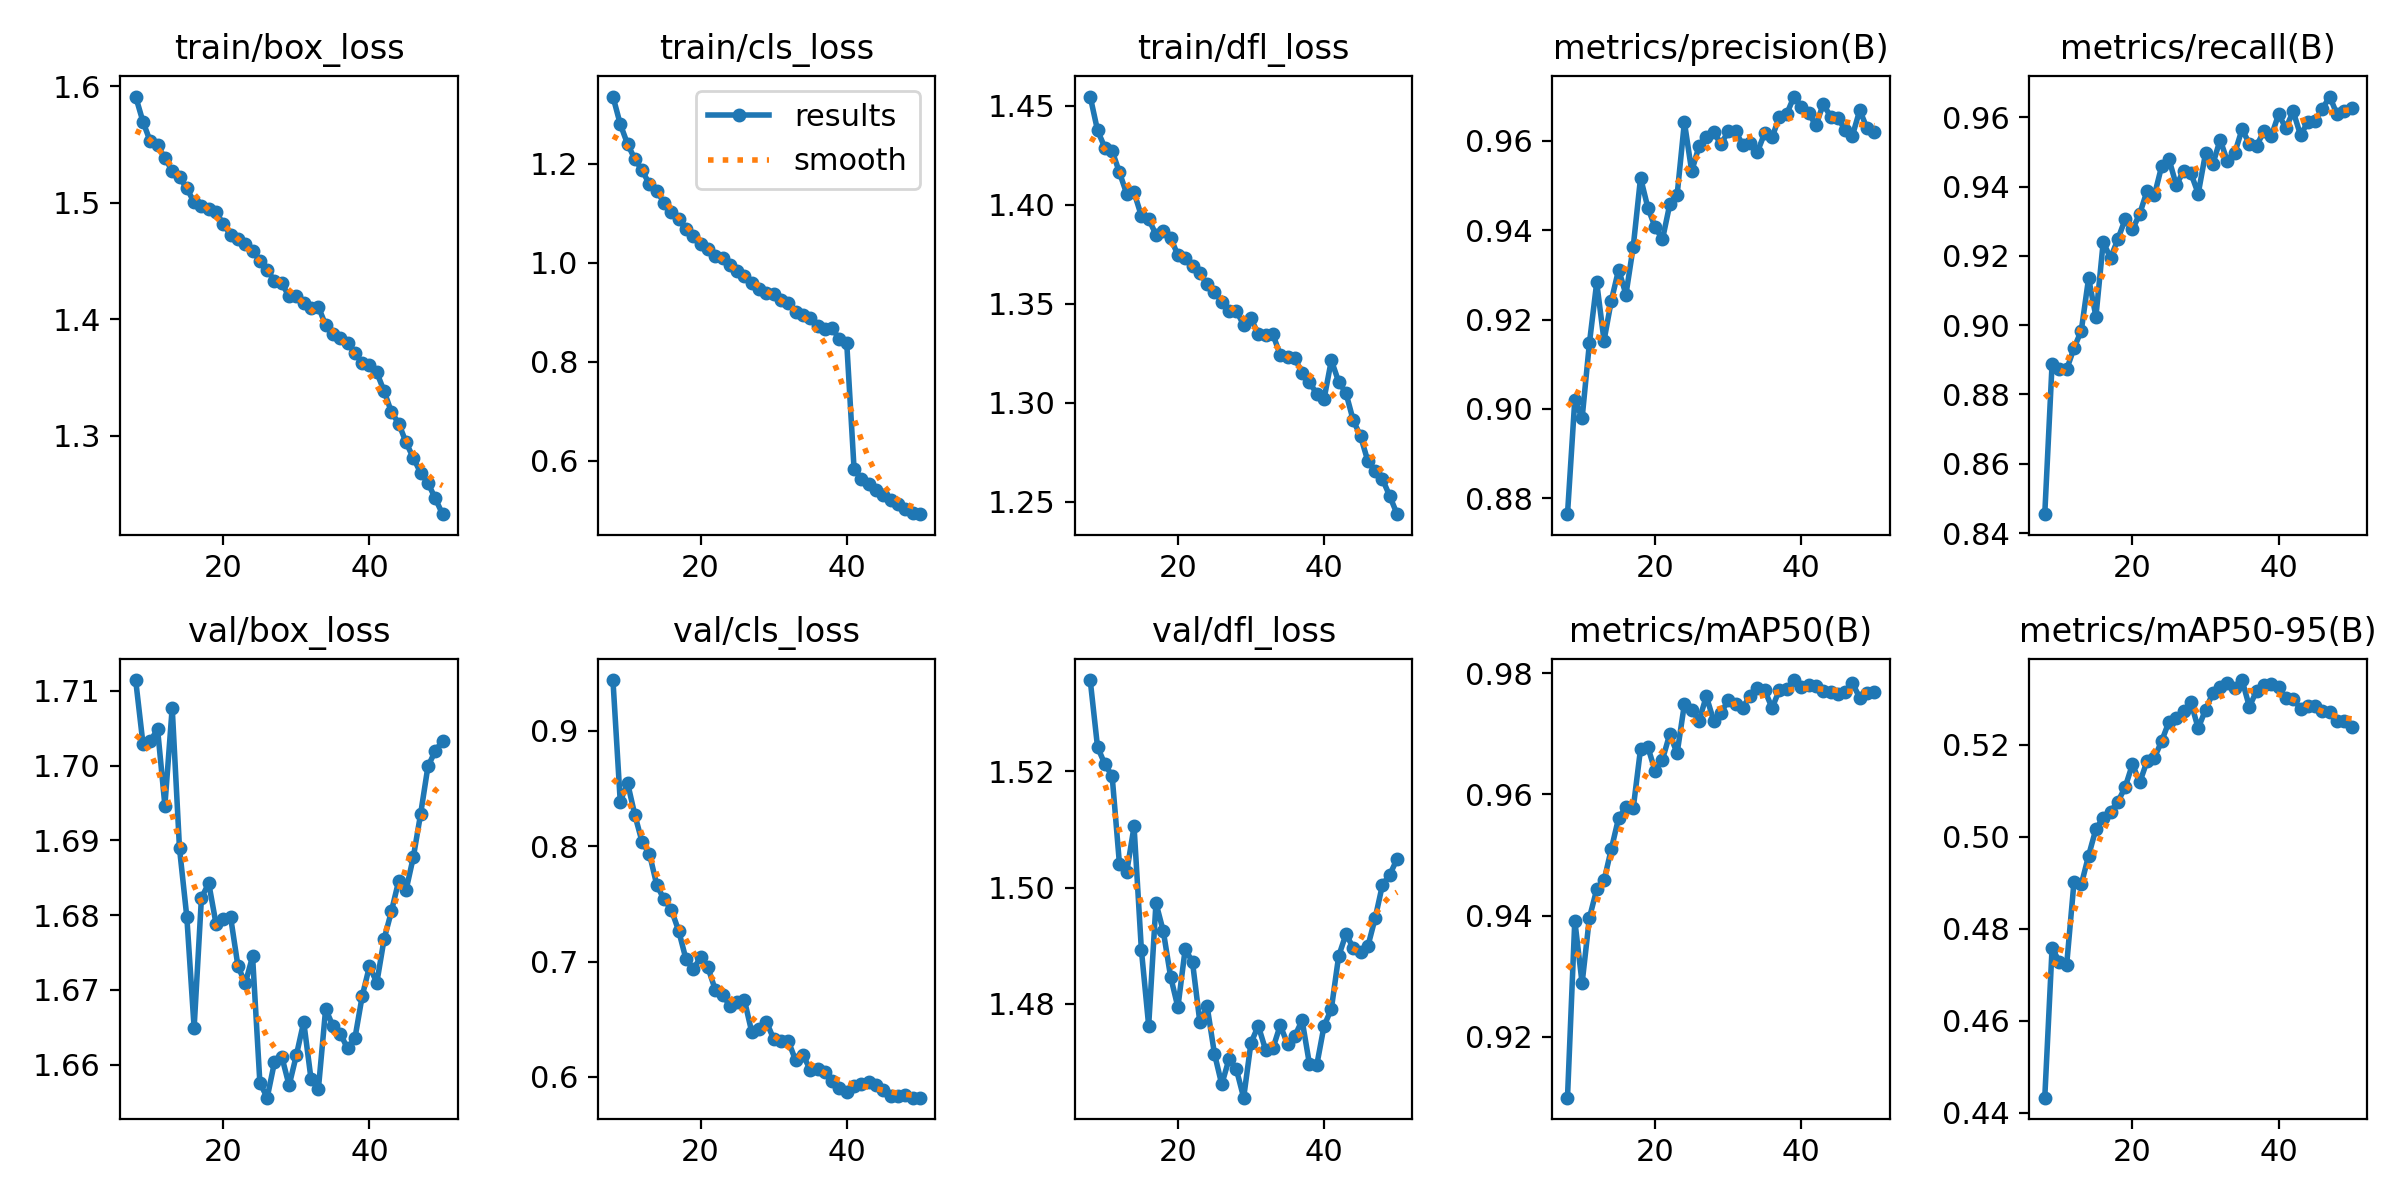

Source data for this figure (header and first rows):
epoch, time, train/box_loss, train/cls_loss, train/dfl_loss, metrics/precision(B), metrics/recall(B), metrics/mAP50(B), metrics/mAP50-95(B), val/box_loss, val/cls_loss, val/dfl_loss, lr/pg0, lr/pg1, lr/pg2
8, 502.1, 1.591, 1.335, 1.455, 0.8764, 0.8454, 0.91, 0.4433, 1.711, 0.9441, 1.536, 0.008614, 0.008614, 0.008614
9, 587.8, 1.569, 1.28, 1.438, 0.9021, 0.8888, 0.9392, 0.4757, 1.703, 0.8387, 1.524, 0.008416, 0.008416, 0.008416
10, 691.3, 1.552, 1.239, 1.429, 0.8979, 0.8873, 0.9288, 0.4729, 1.703, 0.8549, 1.521, 0.008218, 0.008218, 0.008218
11, 797.6, 1.549, 1.209, 1.427, 0.9147, 0.8873, 0.9396, 0.4722, 1.705, 0.827, 1.519, 0.00802, 0.00802, 0.00802
12, 901.3, 1.538, 1.186, 1.416, 0.9283, 0.8934, 0.9443, 0.4902, 1.695, 0.8035, 1.504, 0.007822, 0.007822, 0.007822
13, 1003, 1.527, 1.158, 1.406, 0.9153, 0.8985, 0.9458, 0.4896, 1.708, 0.7933, 1.503, 0.007624, 0.007624, 0.007624
14, 1109, 1.522, 1.144, 1.406, 0.9243, 0.9136, 0.951, 0.4959, 1.689, 0.7663, 1.51, 0.007426, 0.007426, 0.007426
15, 1213, 1.512, 1.121, 1.394, 0.9312, 0.9025, 0.9561, 0.5017, 1.68, 0.7539, 1.489, 0.007228, 0.007228, 0.007228
16, 1319, 1.5, 1.102, 1.393, 0.9256, 0.924, 0.9579, 0.5041, 1.665, 0.7447, 1.476, 0.00703, 0.00703, 0.00703
17, 1427, 1.497, 1.087, 1.385, 0.9363, 0.9194, 0.9577, 0.5055, 1.682, 0.7266, 1.497, 0.006832, 0.006832, 0.006832
18, 1531, 1.494, 1.067, 1.387, 0.9518, 0.9248, 0.9675, 0.5076, 1.684, 0.7019, 1.493, 0.006634, 0.006634, 0.006634
19, 1637, 1.492, 1.053, 1.383, 0.945, 0.9306, 0.9678, 0.5108, 1.679, 0.6933, 1.485, 0.006436, 0.006436, 0.006436
20, 1744, 1.481, 1.037, 1.375, 0.9406, 0.9276, 0.9638, 0.5158, 1.68, 0.7036, 1.479, 0.006238, 0.006238, 0.006238
21, 1848, 1.472, 1.027, 1.373, 0.938, 0.9322, 0.9657, 0.5118, 1.68, 0.6949, 1.489, 0.00604, 0.00604, 0.00604
22, 1953, 1.469, 1.013, 1.369, 0.9458, 0.9388, 0.97, 0.5164, 1.673, 0.6755, 1.487, 0.005842, 0.005842, 0.005842
23, 2060, 1.465, 1.009, 1.366, 0.9478, 0.9375, 0.9668, 0.5172, 1.671, 0.6712, 1.477, 0.005644, 0.005644, 0.005644
24, 2166, 1.458, 0.9954, 1.36, 0.9642, 0.9459, 0.9749, 0.5208, 1.674, 0.6617, 1.48, 0.005446, 0.005446, 0.005446
25, 2270, 1.45, 0.9824, 1.356, 0.9532, 0.948, 0.974, 0.525, 1.658, 0.6648, 1.471, 0.005248, 0.005248, 0.005248
26, 2377, 1.442, 0.9721, 1.351, 0.9588, 0.9404, 0.9721, 0.5259, 1.656, 0.6664, 1.466, 0.00505, 0.00505, 0.00505
27, 2483, 1.433, 0.9587, 1.347, 0.9609, 0.9446, 0.9762, 0.5273, 1.66, 0.6387, 1.471, 0.004852, 0.004852, 0.004852
28, 2591, 1.431, 0.9473, 1.347, 0.962, 0.9439, 0.9722, 0.5292, 1.661, 0.6418, 1.469, 0.004654, 0.004654, 0.004654
29, 2699, 1.419, 0.9387, 1.339, 0.9592, 0.938, 0.9734, 0.5236, 1.657, 0.6478, 1.464, 0.004456, 0.004456, 0.004456
30, 2808, 1.42, 0.9374, 1.343, 0.9622, 0.9496, 0.9756, 0.5276, 1.661, 0.6328, 1.473, 0.004258, 0.004258, 0.004258
31, 2918, 1.414, 0.9238, 1.335, 0.9622, 0.9465, 0.9749, 0.5312, 1.666, 0.631, 1.476, 0.00406, 0.00406, 0.00406
32, 3026, 1.41, 0.9188, 1.334, 0.959, 0.9536, 0.9743, 0.5325, 1.658, 0.6311, 1.472, 0.003862, 0.003862, 0.003862
33, 3131, 1.411, 0.901, 1.335, 0.9596, 0.9473, 0.9763, 0.5334, 1.657, 0.6142, 1.472, 0.003664, 0.003664, 0.003664
34, 3242, 1.395, 0.8944, 1.324, 0.9576, 0.9497, 0.9776, 0.5323, 1.667, 0.6191, 1.476, 0.003466, 0.003466, 0.003466
35, 3356, 1.387, 0.8877, 1.323, 0.9618, 0.9566, 0.9771, 0.5341, 1.665, 0.6061, 1.473, 0.003268, 0.003268, 0.003268
36, 3463, 1.384, 0.8724, 1.323, 0.9608, 0.9524, 0.9742, 0.5283, 1.664, 0.6069, 1.474, 0.00307, 0.00307, 0.00307
37, 3564, 1.379, 0.8651, 1.315, 0.9654, 0.9519, 0.9772, 0.5317, 1.662, 0.6041, 1.477, 0.002872, 0.002872, 0.002872
38, 3669, 1.371, 0.867, 1.31, 0.966, 0.9561, 0.9774, 0.5329, 1.663, 0.5963, 1.47, 0.002674, 0.002674, 0.002674
39, 3776, 1.362, 0.8454, 1.305, 0.9699, 0.9546, 0.9788, 0.5333, 1.669, 0.5902, 1.469, 0.002476, 0.002476, 0.002476
40, 3882, 1.361, 0.8366, 1.302, 0.9677, 0.9609, 0.9777, 0.5325, 1.673, 0.5867, 1.476, 0.002278, 0.002278, 0.002278
41, 4000, 1.354, 0.5832, 1.322, 0.9663, 0.9569, 0.9781, 0.5302, 1.671, 0.5924, 1.479, 0.00208, 0.00208, 0.00208
42, 4108, 1.338, 0.5633, 1.311, 0.9635, 0.9617, 0.9778, 0.5299, 1.677, 0.5941, 1.488, 0.001882, 0.001882, 0.001882
43, 4216, 1.32, 0.5528, 1.305, 0.9683, 0.9549, 0.977, 0.5279, 1.68, 0.5959, 1.492, 0.001684, 0.001684, 0.001684
44, 4324, 1.31, 0.5413, 1.291, 0.9655, 0.9586, 0.9768, 0.5285, 1.685, 0.5931, 1.49, 0.001486, 0.001486, 0.001486
45, 4432, 1.294, 0.53, 1.283, 0.9652, 0.9591, 0.9766, 0.5284, 1.683, 0.5885, 1.489, 0.001288, 0.001288, 0.001288
46, 4541, 1.281, 0.5196, 1.271, 0.9624, 0.9625, 0.9769, 0.5274, 1.688, 0.5836, 1.49, 0.00109, 0.00109, 0.00109
47, 4651, 1.268, 0.5129, 1.266, 0.9612, 0.966, 0.9783, 0.5272, 1.694, 0.5834, 1.495, 0.000892, 0.000892, 0.000892
48, 4752, 1.259, 0.5032, 1.261, 0.9669, 0.9609, 0.9759, 0.5252, 1.7, 0.5843, 1.5, 0.000694, 0.000694, 0.000694
49, 4852, 1.246, 0.4936, 1.253, 0.9628, 0.9618, 0.9767, 0.5252, 1.702, 0.5819, 1.502, 0.000496, 0.000496, 0.000496
50, 4960, 1.233, 0.4919, 1.244, 0.9621, 0.9627, 0.9768, 0.5239, 1.703, 0.582, 1.505, 0.000298, 0.000298, 0.000298
